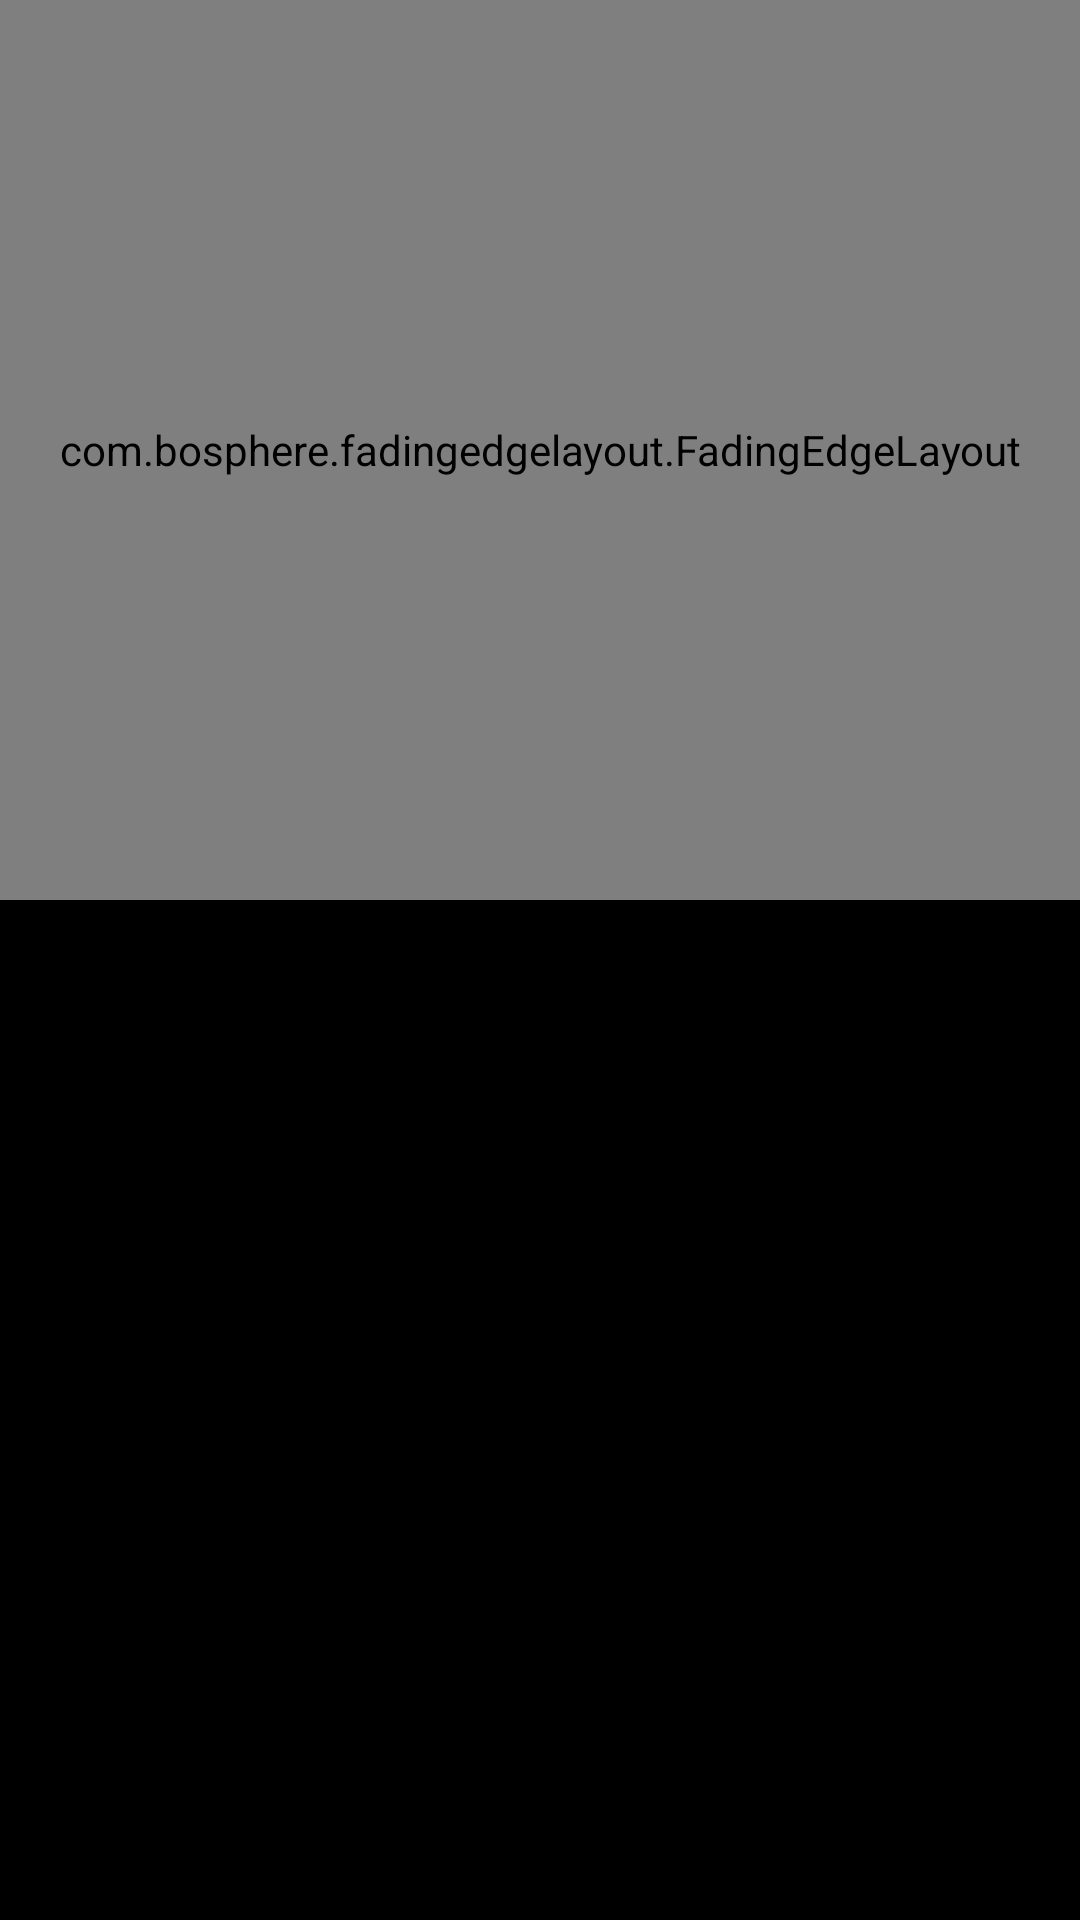

The Android layout XML behind this screen, and the referenced resources:
<!-- AndroidManifest.xml: application theme AppTheme -->
<!-- res/layout/activity_detail.xml -->
<?xml version="1.0" encoding="utf-8"?>
<layout xmlns:android="http://schemas.android.com/apk/res/android"
    xmlns:app="http://schemas.android.com/apk/res-auto"
    xmlns:tools="http://schemas.android.com/tools">

    <data>

        <import type="android.view.View" />

        <variable
            name="movie"
            type="com.example.domain.entities.Movie" />
    </data>

    <RelativeLayout
        android:id="@+id/layoutDetail"
        android:layout_width="match_parent"
        android:layout_height="match_parent">

        <com.bosphere.fadingedgelayout.FadingEdgeLayout
            android:id="@+id/fading_layout_image"
            android:layout_width="match_parent"
            android:layout_height="300dp"
            android:layout_alignParentStart="true"
            android:layout_alignParentTop="true"
            app:fel_edge="bottom">

            <ImageView
                android:id="@+id/imageMovieDetail"
                android:layout_width="match_parent"
                android:layout_height="match_parent"
                android:src="@mipmap/ic_launcher"
                app:imageUrl="@{@string/concatenate(@string/url_base_image_backdrop, movie.poster_path)}"
                app:layout_collapseMode="parallax"
                app:layout_collapseParallaxMultiplier="0.5" />

        </com.bosphere.fadingedgelayout.FadingEdgeLayout>

        <TextView
            android:id="@+id/textDetailTitleMovie"
            android:layout_width="match_parent"
            android:layout_height="wrap_content"
            android:layout_below="@+id/fading_layout_image"
            android:layout_alignParentStart="true"
            android:layout_alignParentEnd="true"
            android:layout_marginStart="20dp"
            android:layout_marginTop="15dp"
            android:layout_marginEnd="20dp"
            android:layout_marginBottom="5dp"
            android:text="@{movie.title}"
            android:textColor="@android:color/white"
            android:textSize="24sp"
            android:textStyle="bold"
            tools:text="Title movie" />

        <TextView
            android:id="@+id/textOverviewMovie"
            android:layout_width="match_parent"
            android:layout_height="wrap_content"
            android:layout_below="@+id/textDetailTitleMovie"
            android:layout_alignParentStart="true"
            android:layout_alignParentEnd="true"
            android:layout_marginStart="20dp"
            android:layout_marginTop="15dp"
            android:layout_marginEnd="20dp"
            android:layout_marginBottom="5dp"
            android:text="@{movie.overview}"
            android:textColor="@android:color/white"
            android:textSize="14sp"
            android:textStyle="bold"
            tools:text="Title movie" />

    </RelativeLayout>

</layout>
<!-- resources referenced by this layout -->
<resources>
  <string name="concatenate">%1$s%2$s</string>
  <string name="url_base_image_backdrop">https://image.tmdb.org/t/p/original</string>
  <style name="AppTheme" parent="Theme.MaterialComponents.DayNight">
          
          <item name="colorPrimary">@color/colorPrimary</item>
          <item name="colorPrimaryDark">@color/colorPrimaryDark</item>
          <item name="colorAccent">@color/colorAccent</item>
          <item name="colorControlActivated">@color/colorPrimary</item>
          <item name="controlBackground">?attr/selectableItemBackgroundBorderless</item>
  
          <item name="android:windowBackground">@color/colorPrimary</item>
          <item name="android:colorBackground">@color/colorPrimary</item>
  
      </style>
  <color name="colorPrimary">#000000</color>
  <color name="colorPrimaryDark">#090809</color>
  <color name="colorAccent">#03DAC5</color>
</resources>
